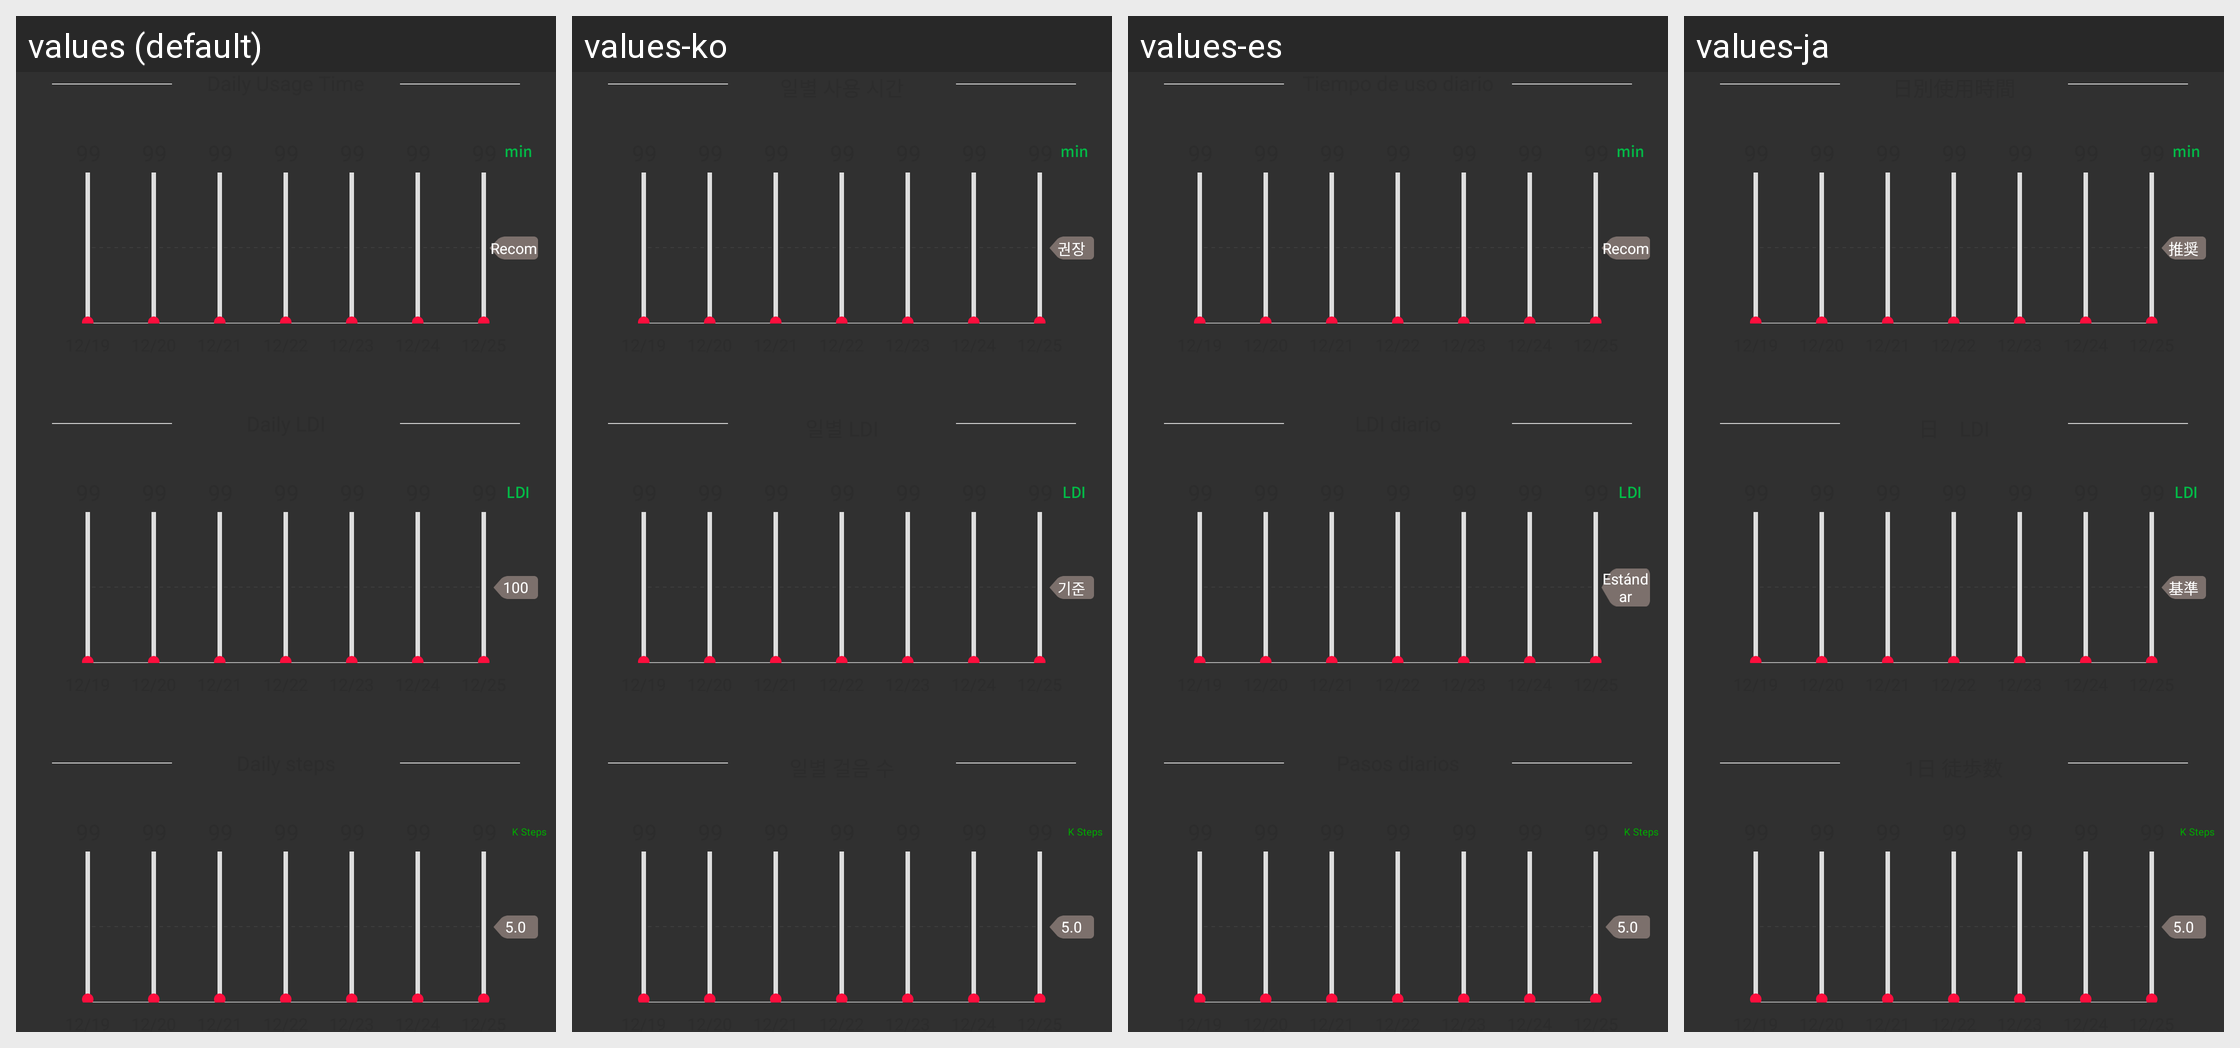

Strings drawn on this Android screen and how each of the app's shown locales translates them:
Android screen res/layout/layout_statistics_days.xml rendered under 4 locales, left to right: values (default), values-ko, values-es, values-ja. Device: Nexus 5 (rendered at 1080×1920; each locale shown at half size, 540×960, under a caption strip naming it); theme Theme.AppCompat.NoActionBar.
Other locales in the repository, not shown: values-tr, values-zh.
Strings drawn on this screen, with the default value and each locale's value (text and hints the layout hard-codes, and strings that could not be matched under every locale, appear in the picture but are not listed):

encourage
  values: Recommended
  values-ko: 권장
  values-es: Recomendado
  values-ja: 推奨

standard
  values: 100
  values-ko: 기준
  values-es: Estándar
  values-ja: 基準
